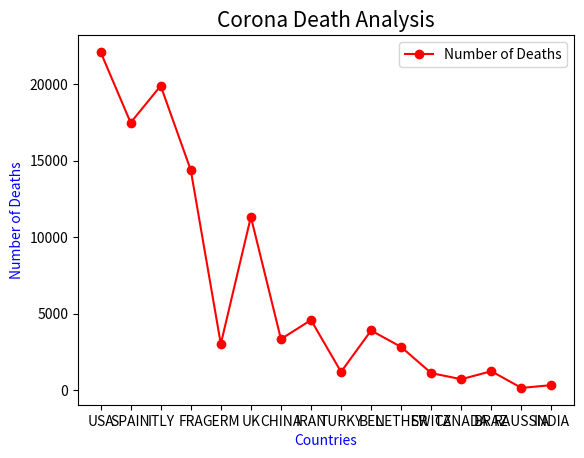

The matplotlib source for this figure:
import matplotlib.pyplot as plt
dict = {"USA": 22115,
        "SPAIN": 17489,
        "ITLY": 19899,
        "FRA": 14393,
        "GERM": 3022,
        "UK": 11329,
        "CHINA": 3341,
        "IRAN": 4585,
        "TURKY": 1198,
        "BEL": 3903,
        "NETHER": 2823,
        "SWITZ": 1117,
        "CANADA": 717,
        "BRAZ": 1241,
        "RAUSSIA": 148,
        "INDIA": 331}
country = list(dict.keys())
number_of_deaths = list(dict.values())

plt.title("Corona Death Analysis", fontsize=15)
plt.plot(country, number_of_deaths, 'ro-', label="Number of Deaths")
plt.xlabel("Countries", fontsize=10, color="blue")
plt.ylabel("Number of Deaths", fontsize=10, color="blue")
plt.legend(loc=0)
plt.show()